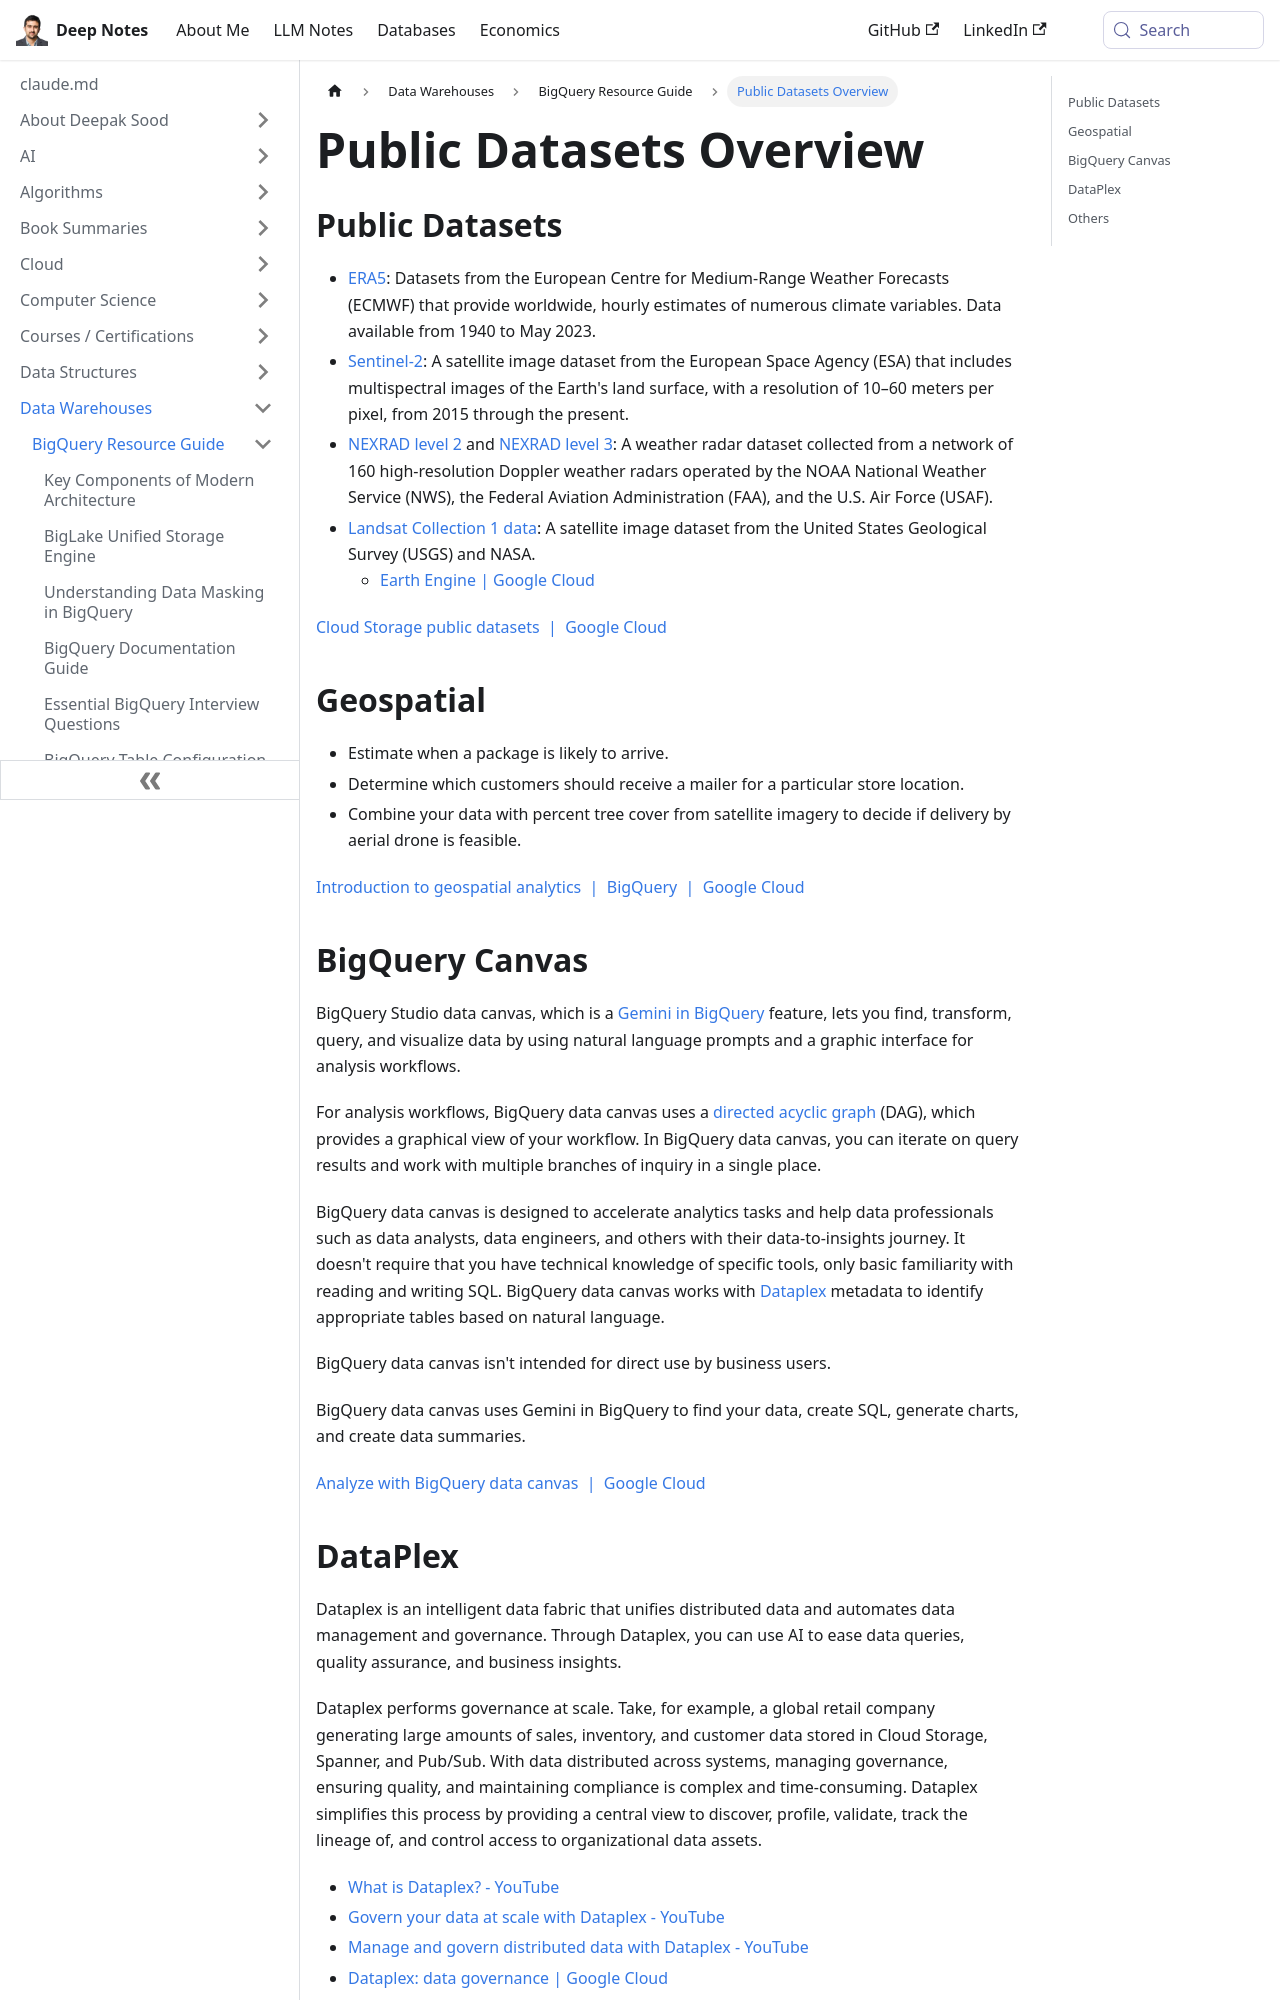

repository: deepaksood619/deepaksood619.github.io · page: data-warehouses/bigquery/others/index.html · generator: docusaurus

# Others

## Public Datasets

- [ERA5](https://console.cloud.google.com/marketplace/product/bigquery-public-data/arco-era5): Datasets from the European Centre for Medium-Range Weather Forecasts (ECMWF) that provide worldwide, hourly estimates of numerous climate variables. Data available from 1940 to May 2023.
- [Sentinel-2](https://console.cloud.google.com/marketplace/product/esa-public-data/sentinel2): A satellite image dataset from the European Space Agency (ESA) that includes multispectral images of the Earth's land surface, with a resolution of 10–60 meters per pixel, from 2015 through the present.
- [NEXRAD level 2](https://console.cloud.google.com/marketplace/product/noaa-public/nexrad-l2) and [NEXRAD level 3](https://console.cloud.google.com/marketplace/product/noaa-public/nexrad-l3): A weather radar dataset collected from a network of 160 high-resolution Doppler weather radars operated by the NOAA National Weather Service (NWS), the Federal Aviation Administration (FAA), and the U.S. Air Force (USAF).
- [Landsat Collection 1 data](https://console.cloud.google.com/marketplace/product/usgs-public-data/landast): A satellite image dataset from the United States Geological Survey (USGS) and NASA.
	- [Earth Engine \| Google Cloud](https://cloud.google.com/earth-engine)

[Cloud Storage public datasets  \|  Google Cloud](https://cloud.google.com/storage/docs/public-datasets)

## Geospatial

- Estimate when a package is likely to arrive.
- Determine which customers should receive a mailer for a particular store location.
- Combine your data with percent tree cover from satellite imagery to decide if delivery by aerial drone is feasible.

[Introduction to geospatial analytics  \|  BigQuery  \|  Google Cloud](https://cloud.google.com/bigquery/docs/geospatial-intro)

## BigQuery Canvas

BigQuery Studio data canvas, which is a [Gemini in BigQuery](https://cloud.google.com/gemini/docs/bigquery/overview) feature, lets you find, transform, query, and visualize data by using natural language prompts and a graphic interface for analysis workflows.

For analysis workflows, BigQuery data canvas uses a [directed acyclic graph](https://en.wikipedia.org/wiki/Directed_acyclic_graph) (DAG), which provides a graphical view of your workflow. In BigQuery data canvas, you can iterate on query results and work with multiple branches of inquiry in a single place.

BigQuery data canvas is designed to accelerate analytics tasks and help data professionals such as data analysts, data engineers, and others with their data-to-insights journey. It doesn't require that you have technical knowledge of specific tools, only basic familiarity with reading and writing SQL. BigQuery data canvas works with [Dataplex](https://cloud.google.com/dataplex/docs/introduction) metadata to identify appropriate tables based on natural language.

BigQuery data canvas isn't intended for direct use by business users.

BigQuery data canvas uses Gemini in BigQuery to find your data, create SQL, generate charts, and create data summaries.

[Analyze with BigQuery data canvas  \|  Google Cloud](https://cloud.google.com/bigquery/docs/data-canvas)
